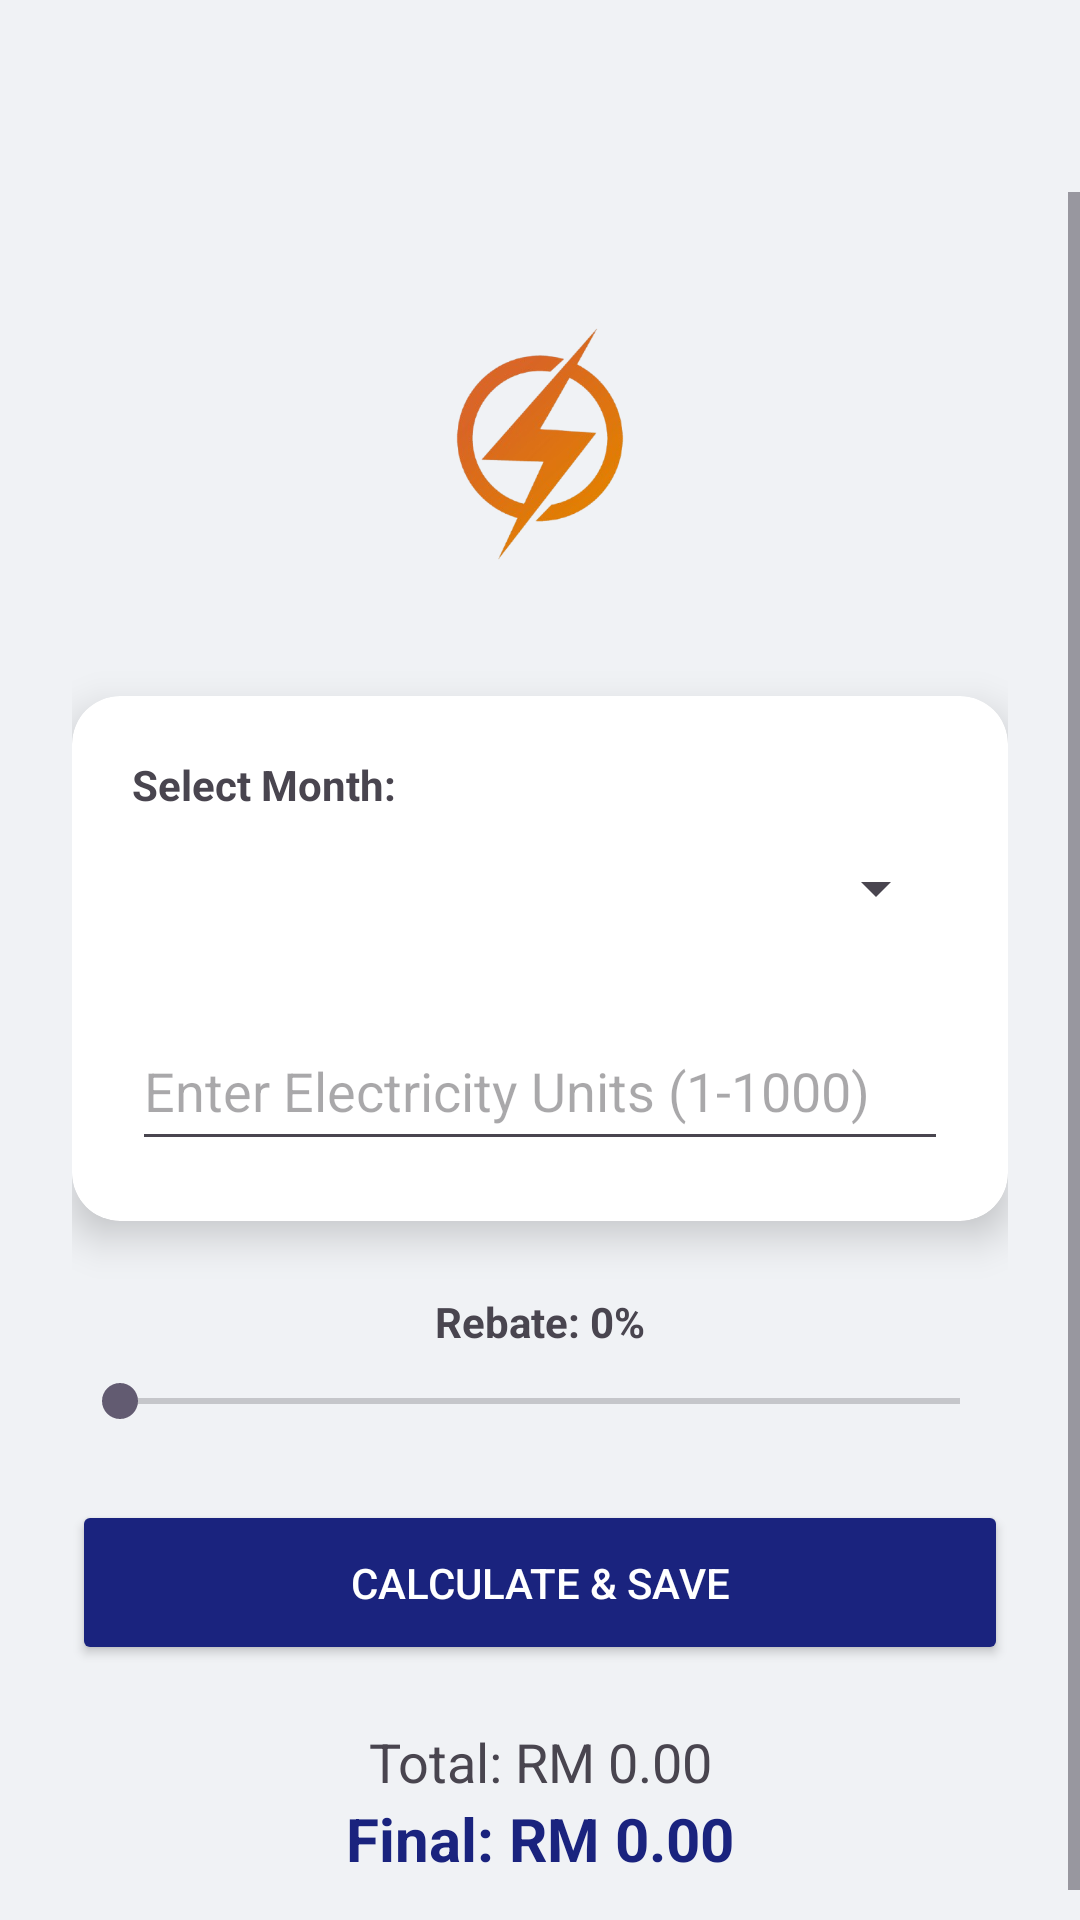

Produce the Android XML layout that renders to this screen, including the resource entries it uses.
<!-- AndroidManifest.xml: application theme Theme.ElectricityBillApp -->
<!-- res/layout/activity_main.xml -->
<?xml version="1.0" encoding="utf-8"?>
<androidx.drawerlayout.widget.DrawerLayout
    xmlns:android="http://schemas.android.com/apk/res/android"
    xmlns:app="http://schemas.android.com/apk/res-auto"
    android:id="@+id/drawerLayout"
    android:layout_width="match_parent"
    android:layout_height="match_parent">

    <androidx.constraintlayout.widget.ConstraintLayout
        android:layout_width="match_parent"
        android:layout_height="match_parent"
        android:background="#F0F2F5">

        <androidx.appcompat.widget.Toolbar
            android:id="@+id/myToolbar"
            android:layout_width="match_parent"
            android:layout_height="?attr/actionBarSize"
            android:background="@android:color/transparent"
            app:layout_constraintTop_toTopOf="parent" />

        <ScrollView
            android:layout_width="match_parent"
            android:layout_height="0dp"
            app:layout_constraintTop_toBottomOf="@id/myToolbar"
            app:layout_constraintBottom_toBottomOf="parent"
            android:fillViewport="true">

            <LinearLayout
                android:layout_width="match_parent"
                android:layout_height="wrap_content"
                android:orientation="vertical"
                android:padding="24dp">

                <ImageView
                    android:id="@+id/appLogo"
                    android:layout_width="120dp"
                    android:layout_height="120dp"
                    android:layout_gravity="center_horizontal"
                    android:layout_marginBottom="24dp"
                    android:src="@drawable/ic_logo"
                    android:contentDescription="@string/app_logo" />

                <androidx.cardview.widget.CardView
                    android:layout_width="match_parent"
                    android:layout_height="wrap_content"
                    android:layout_marginBottom="24dp"
                    app:cardCornerRadius="16dp"
                    app:cardElevation="8dp">
                    <LinearLayout
                        android:layout_width="match_parent"
                        android:layout_height="wrap_content"
                        android:orientation="vertical"
                        android:padding="20dp">
                        <TextView android:layout_width="wrap_content" android:layout_height="wrap_content" android:text="@string/select_month" android:textStyle="bold" />
                        <Spinner android:id="@+id/monthSpinner" android:layout_width="match_parent" android:layout_height="50dp" android:layout_marginBottom="16dp" />
                        <EditText android:id="@+id/unitsInput" android:layout_width="match_parent" android:layout_height="50dp" android:hint="Enter Electricity Units (1-1000)" android:inputType="numberDecimal" android:autofillHints="number" />
                    </LinearLayout>
                </androidx.cardview.widget.CardView>

                <TextView
                    android:id="@+id/rebateLabel"
                    android:layout_width="match_parent"
                    android:layout_height="wrap_content"
                    android:text="Rebate: 0%"
                    android:gravity="center"
                    android:textStyle="bold"
                    android:layout_marginBottom="8dp" />

                <SeekBar
                    android:id="@+id/rebateSeekBar"
                    android:layout_width="match_parent"
                    android:layout_height="wrap_content"
                    android:max="5"
                    android:layout_marginBottom="24dp" />

                <Button
                    android:id="@+id/calcButton"
                    android:layout_width="match_parent"
                    android:layout_height="55dp"
                    android:text="Calculate &amp; Save"
                    android:backgroundTint="#1A237E"
                    android:textColor="#FFFFFF" />

                <TextView
                    android:id="@+id/totalText"
                    android:layout_width="match_parent"
                    android:layout_height="wrap_content"
                    android:text="Total: RM 0.00"
                    android:gravity="center"
                    android:layout_marginTop="20dp"
                    android:textSize="18sp" />

                <TextView
                    android:id="@+id/finalText"
                    android:layout_width="match_parent"
                    android:layout_height="wrap_content"
                    android:text="Final: RM 0.00"
                    android:gravity="center"
                    android:textStyle="bold"
                    android:textSize="20sp"
                    android:textColor="#1A237E" />

            </LinearLayout>
        </ScrollView>
    </androidx.constraintlayout.widget.ConstraintLayout>

    <com.google.android.material.navigation.NavigationView
        android:id="@+id/navView"
        android:layout_width="wrap_content"
        android:layout_height="match_parent"
        android:layout_gravity="start"
        app:menu="@menu/main_menu" />

</androidx.drawerlayout.widget.DrawerLayout>
<!-- resources referenced by this layout -->
<resources>
  <!-- drawable ic_logo: png bitmap (drawable, 71649 bytes) -->
  <string name="app_logo" />
  <string name="select_month">Select Month:</string>
  <style name="Theme.ElectricityBillApp" parent="Theme.Material3.DayNight.NoActionBar" />
</resources>
